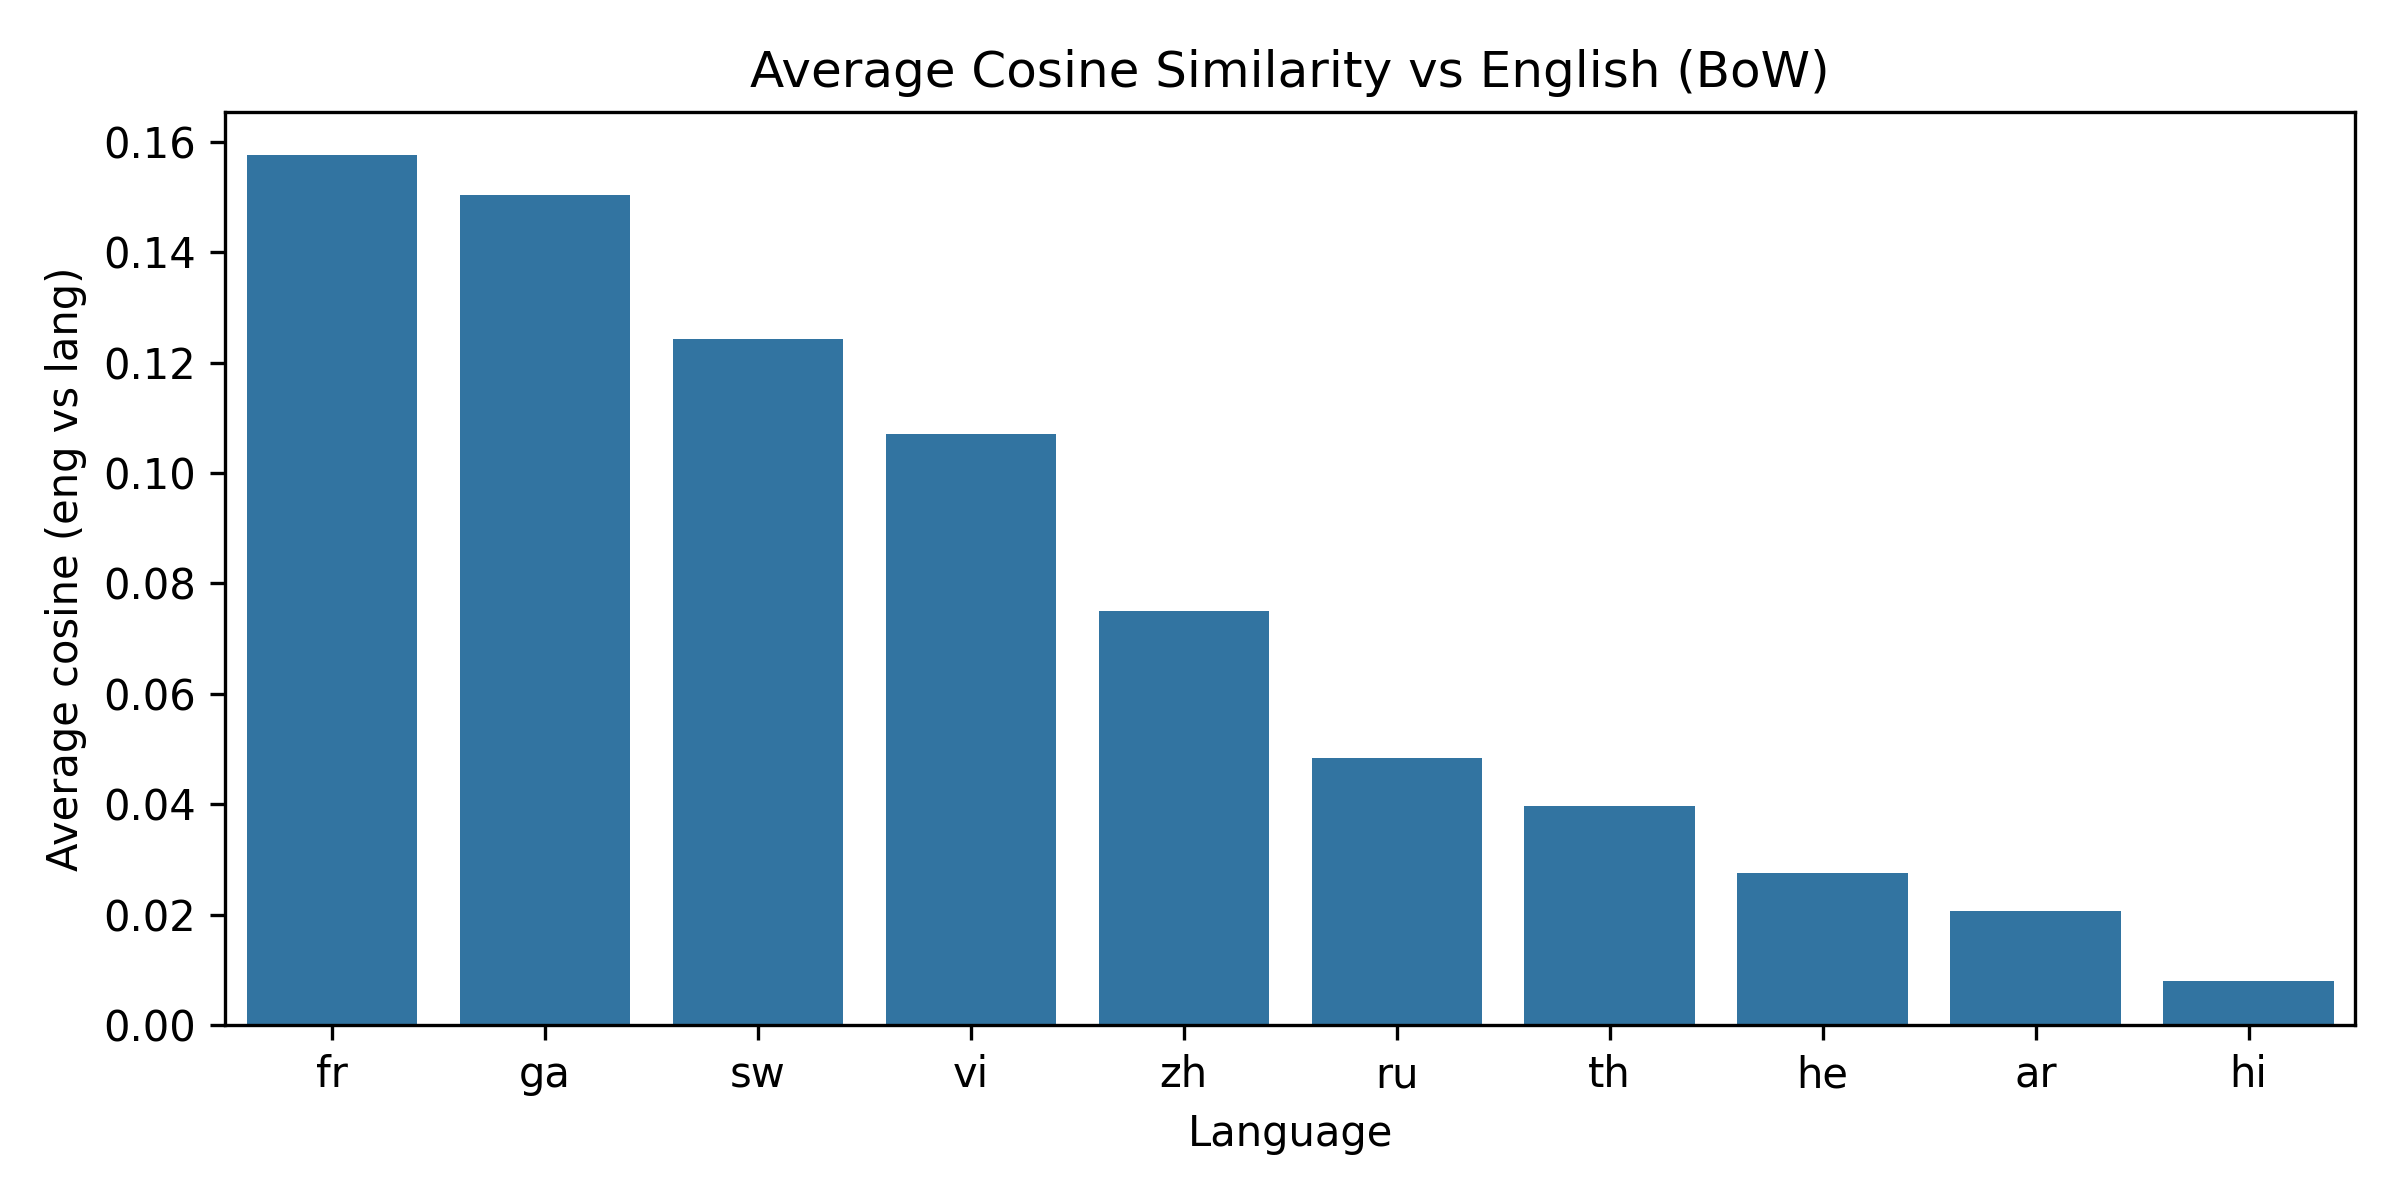

Values plotted in this chart, from the file beside it:
lang, avg_cosine_eng
fr, 0.1575
ga, 0.1504
sw, 0.1243
vi, 0.107
zh, 0.07496
ru, 0.04843
th, 0.03971
he, 0.02751
ar, 0.02064
hi, 0.007918
